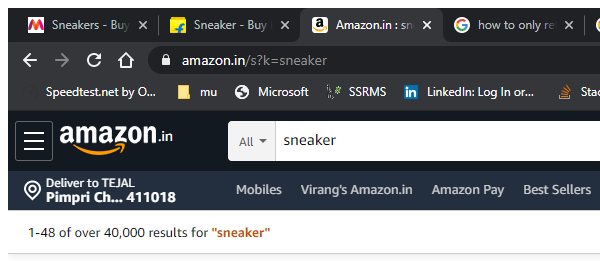
Task: Web Scraper
Workflow: Amazon-Trials

Step 1: Attach Browser 'Amazonins Page' in window 'Amazon.in : sneaker' (chrome.exe)

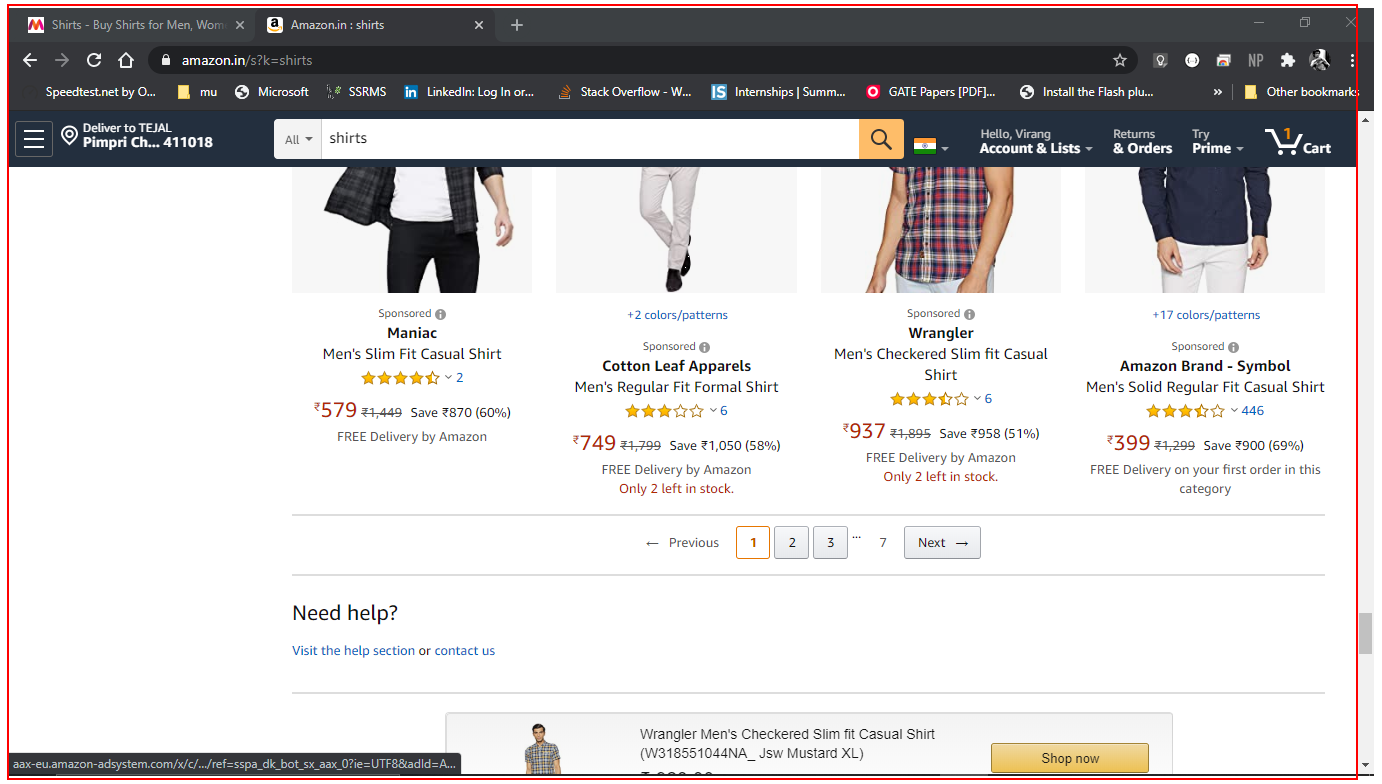
Step 2: get-text from the element 'search'